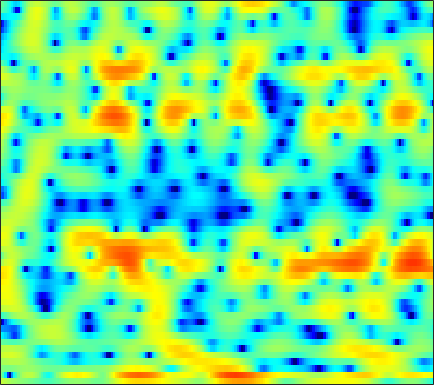

Values plotted in this chart, from the file beside it:
2.8856, 2.5828, 2.1985, 1.8487, 1.6092, 1.3165, 1.0512, 0.88253, 0.66453, 0.46747, 0.26785, 0.1045, -0.12569, -0.39027, -0.61244, -0.92688, -1.2585, -1.5092, -1.8294, -2.1163, -2.3322, -2.3831, -2.3626, -2.2124
-0.1578, -2.328, -6.519, -14.56, -22.76, -10.05, -5.001, -2.717, -0.6301, 0.7747, 1.698, 2.154, 2.478, 2.521, 2.383, 1.961, 1.268, 0.5653, -0.625, -2.074, -3.623, -4.564, -4.898, -3.934
0.08685, -0.04995, -0.1896, -0.2463, -0.2251, -0.107, 0.09122, 0.2736, 0.5199, 0.7427, 0.9079, 0.9823, 1.014, 0.9691, 0.8806, 0.7095, 0.4828, 0.287, 0.009121, -0.2656, -0.5145, -0.6669, -0.8192, -0.9053
1.278, 1.542, 1.809, 1.997, 2.093, 2.158, 2.164, 2.126, 2.019, 1.848, 1.606, 1.374, 1.014, 0.5983, 0.2602, -0.2136, -0.682, -1.025, -1.436, -1.786, -2.071, -2.245, -2.444, -2.627
2.885, 3.135, 3.372, 3.515, 3.559, 3.532, 3.405, 3.235, 2.908, 2.456, 1.857, 1.296, 0.3752, -0.7741, -1.82, -3.497, -5.52, -7.228, -9.356, -10.15, -9.107, -7.828, -6.217, -4.985
2.157, 2.277, 2.377, 2.42, 2.419, 2.366, 2.264, 2.149, 1.938, 1.639, 1.243, 0.8648, 0.2267, -0.5936, -1.34, -2.512, -3.833, -4.824, -5.848, -6.095, -5.448, -4.628, -3.451, -2.415
-1.27, -1.425, -1.673, -1.936, -2.112, -2.272, -2.288, -2.204, -1.962, -1.62, -1.238, -0.9625, -0.6411, -0.3875, -0.2452, -0.1005, 0.005998, 0.08347, 0.2139, 0.3923, 0.6194, 0.8111, 1.08, 1.339
-5.653, -6.279, -7.361, -8.822, -10.23, -12.49, -14.17, -13.62, -10.91, -8.005, -5.625, -4.168, -2.588, -1.333, -0.5624, 0.2746, 0.9421, 1.357, 1.815, 2.186, 2.486, 2.663, 2.837, 2.945
-10.12, -10.42, -10.7, -11.08, -11.5, -12.18, -12.42, -11.78, -9.867, -7.525, -5.356, -3.946, -2.363, -1.092, -0.3057, 0.5494, 1.221, 1.629, 2.067, 2.401, 2.655, 2.804, 2.945, 3.016
-26.7, -17.25, -11.94, -8.954, -7.398, -5.873, -4.683, -3.886, -2.895, -1.971, -1.124, -0.5585, 0.07841, 0.5748, 0.8512, 1.107, 1.267, 1.342, 1.398, 1.446, 1.516, 1.593, 1.73, 1.885
-3.168, -2.775, -2.004, -1.119, -0.4634, 0.3151, 0.9583, 1.338, 1.708, 1.929, 1.99, 1.938, 1.721, 1.329, 0.9256, 0.2483, -0.5717, -1.245, -2.162, -2.946, -3.419, -3.44, -2.988, -2.171
2.276, 2.542, 2.869, 3.156, 3.313, 3.444, 3.467, 3.392, 3.146, 2.727, 2.111, 1.503, 0.4742, -0.7935, -1.917, -3.688, -5.811, -7.696, -10.73, -14.89, -22.31, -27.18, -16.84, -11.32
3.891, 4.132, 4.34, 4.423, 4.391, 4.224, 3.901, 3.548, 2.916, 2.076, 1.006, 0.03338, -1.523, -3.43, -5.138, -7.843, -11.12, -13.98, -18.1, -20.82, -20.38, -18.7, -15.82, -12.81
4.509, 4.698, 4.809, 4.754, 4.614, 4.289, 3.787, 3.3, 2.503, 1.52, 0.3417, -0.6759, -2.247, -4.081, -5.652, -8.008, -10.72, -12.99, -15.89, -17.32, -16.36, -14.87, -12.81, -10.85
4.929, 5.022, 4.999, 4.799, 4.545, 4.063, 3.432, 2.868, 1.991, 0.9907, -0.1177, -1.014, -2.28, -3.616, -4.637, -5.99, -7.263, -8.108, -9.011, -9.549, -9.689, -9.555, -9.143, -8.546
5.738, 5.683, 5.456, 5.063, 4.65, 3.951, 3.105, 2.369, 1.288, 0.1322, -1.062, -1.955, -3.082, -4.128, -4.883, -5.849, -6.733, -7.335, -8.087, -8.646, -8.974, -9.037, -8.82, -8.395
6.684, 6.5, 6.118, 5.563, 5.001, 4.038, 2.792, 1.67, -0.0548, -1.992, -3.93, -5.189, -6.295, -6.814, -7.021, -7.353, -8.011, -8.768, -10.13, -11.95, -13.66, -14, -12.67, -10.55
6.1, 6.079, 5.933, 5.583, 5.136, 4.21, 2.824, 1.446, -1.037, -4.611, -10.35, -19.11, -19.14, -11.29, -8.922, -7.446, -7.248, -7.713, -9.005, -11.32, -14.15, -15.06, -12.4, -9.04
1.114, 2.247, 3.326, 3.862, 3.952, 3.694, 3.034, 2.274, 0.9606, -0.5859, -2.085, -3.025, -3.708, -3.808, -3.738, -3.703, -3.773, -3.995, -4.465, -4.932, -5.207, -5.17, -4.819, -4.093
-1.755, -0.03211, 1.554, 2.496, 2.855, 2.995, 2.814, 2.508, 1.983, 1.369, 0.76, 0.3224, -0.2177, -0.6722, -0.9932, -1.462, -1.967, -2.42, -3.139, -3.906, -4.698, -5.193, -5.615, -5.479
2.014, 2.417, 2.813, 3.022, 3.019, 2.787, 2.353, 1.965, 1.411, 0.9046, 0.4847, 0.2675, 0.05549, -0.1761, -0.3758, -0.756, -1.374, -1.977, -3.054, -4.597, -6.834, -9.214, -14.2, -21.12
3.961, 4.072, 3.998, 3.612, 3.109, 2.103, 0.7106, -0.5661, -2.413, -3.758, -3.876, -3.225, -2.133, -1.262, -0.8671, -0.6738, -0.8953, -1.279, -2.097, -3.22, -4.595, -5.679, -6.894, -7.3
4.457, 4.604, 4.51, 4.016, 3.35, 2.003, -0.06093, -2.278, -6.602, -12.75, -10.53, -6.666, -3.475, -1.647, -0.883, -0.4276, -0.4582, -0.7873, -1.511, -2.451, -3.495, -4.245, -4.974, -5.115
3.635, 3.952, 4.094, 3.951, 3.648, 3.011, 2.15, 1.427, 0.4709, -0.2074, -0.4563, -0.3792, -0.1316, 0.05757, 0.07827, -0.1598, -0.7251, -1.391, -2.63, -4.368, -6.678, -8.939, -12.82, -15.89
2.409, 2.781, 3.094, 3.238, 3.242, 3.13, 2.923, 2.721, 2.422, 2.132, 1.854, 1.636, 1.327, 0.9282, 0.5435, -0.1268, -1.032, -1.864, -3.253, -4.997, -7.116, -8.935, -11.43, -12.84
1.455, 1.762, 2.119, 2.401, 2.572, 2.739, 2.836, 2.859, 2.837, 2.732, 2.55, 2.353, 1.999, 1.531, 1.086, 0.3686, -0.5131, -1.277, -2.434, -3.707, -5.067, -6.073, -7.295, -8.26
0.1577, 0.3993, 0.7933, 1.242, 1.593, 2.051, 2.457, 2.713, 2.965, 3.1, 3.106, 3.026, 2.787, 2.4, 2.009, 1.351, 0.539, -0.1789, -1.258, -2.476, -3.816, -4.893, -6.42, -8.065
-2.967, -2.779, -2.154, -1.19, -0.3762, 0.6994, 1.671, 2.294, 2.955, 3.429, 3.701, 3.774, 3.703, 3.435, 3.112, 2.511, 1.73, 1.026, -0.06694, -1.331, -2.769, -3.983, -5.822, -8.024
-12.38, -13.17, -9.882, -6.024, -3.715, -1.314, 0.511, 1.584, 2.69, 3.484, 4.001, 4.213, 4.287, 4.12, 3.844, 3.272, 2.478, 1.747, 0.5988, -0.7177, -2.159, -3.294, -4.815, -6.325
-10.89, -10.99, -8.906, -5.934, -3.926, -1.674, 0.1142, 1.195, 2.361, 3.236, 3.847, 4.145, 4.315, 4.225, 3.981, 3.41, 2.534, 1.675, 0.2515, -1.489, -3.446, -4.932, -6.592, -7.435
-5.676, -5.034, -4.035, -2.932, -2.072, -0.9571, 0.0958, 0.8335, 1.749, 2.557, 3.229, 3.625, 3.966, 4.06, 3.94, 3.497, 2.683, 1.79, 0.1503, -2.15, -5.483, -9.191, -18.97, -19.85
-4.534, -3.797, -3.14, -2.762, -2.578, -2.405, -2.15, -1.791, -1.038, -0.02296, 1.084, 1.846, 2.694, 3.266, 3.491, 3.493, 3.157, 2.665, 1.692, 0.3781, -1.211, -2.436, -3.74, -4.136
-2.957, -2.901, -3.234, -4.048, -5.064, -7.079, -9.843, -11.39, -9.663, -5.943, -2.879, -1.114, 0.6698, 1.93, 2.596, 3.147, 3.37, 3.343, 3.084, 2.63, 2.057, 1.603, 1.02, 0.5469
-0.9867, -1.464, -2.353, -3.604, -4.864, -6.984, -9.442, -10.63, -9.432, -6.454, -3.708, -2.016, -0.1988, 1.188, 1.982, 2.764, 3.251, 3.447, 3.519, 3.383, 3.081, 2.75, 2.194, 1.502
0.5093, -0.1032, -1.011, -2.012, -2.756, -3.658, -4.26, -4.391, -4.11, -3.317, -2.22, -1.315, -0.1222, 0.94, 1.623, 2.361, 2.896, 3.16, 3.334, 3.306, 3.071, 2.757, 2.154, 1.294
1.454, 0.7195, -0.4168, -1.698, -2.692, -3.941, -4.835, -5.099, -4.785, -3.889, -2.702, -1.757, -0.5673, 0.488, 1.171, 1.918, 2.487, 2.794, 3.033, 3.095, 2.966, 2.747, 2.262, 1.557
2.191, 1.339, -0.1629, -2.189, -4.176, -7.76, -12.98, -16.06, -11.82, -7.521, -4.63, -3.06, -1.475, -0.268, 0.4367, 1.185, 1.739, 2.054, 2.361, 2.535, 2.588, 2.538, 2.345, 2.013
3.236, 2.558, 1.291, -0.3939, -1.946, -4.334, -6.622, -7.532, -6.946, -5.394, -3.861, -2.93, -1.963, -1.272, -0.8804, -0.4792, -0.1478, 0.07736, 0.3941, 0.6996, 0.9766, 1.138, 1.296, 1.349
4.814, 4.394, 3.616, 2.642, 1.805, 0.6777, -0.3602, -1.003, -1.625, -1.995, -2.261, -2.427, -2.674, -3.036, -3.362, -3.842, -4.165, -4.168, -3.789, -3.033, -2.223, -1.679, -1.138, -0.7968
6.319, 6.009, 5.444, 4.687, 4.003, 2.966, 1.799, 0.8765, -0.4302, -1.674, -2.85, -3.642, -4.656, -5.806, -6.972, -9.411, -13.35, -16.41, -13.23, -8.583, -5.797, -4.528, -3.764, -3.784
6.549, 6.351, 5.946, 5.314, 4.681, 3.535, 2.013, 0.551, -1.849, -4.855, -7.908, -9.128, -8.844, -7.929, -7.711, -8.132, -9.059, -9.341, -8.233, -6.165, -4.387, -3.602, -3.358, -4.163
3.556, 3.791, 3.941, 3.826, 3.501, 2.694, 1.383, -0.00643, -2.534, -6.103, -10.73, -12.45, -9.758, -6.845, -5.388, -4.118, -3.306, -2.76, -2.084, -1.436, -0.8934, -0.6423, -0.4968, -0.6493
-3.054, -1.418, 0.08586, 0.9446, 1.217, 1.199, 0.775, 0.254, -0.6589, -1.666, -2.471, -2.789, -2.807, -2.458, -2.083, -1.566, -1.058, -0.7216, -0.3068, 0.03795, 0.3012, 0.4595, 0.6006, 0.7053
-4.702, -2.969, -1.304, -0.2349, 0.2762, 0.631, 0.7058, 0.6202, 0.3909, 0.08985, -0.198, -0.3764, -0.4991, -0.5223, -0.4866, -0.371, -0.2092, -0.09797, 0.0412, 0.1553, 0.2319, 0.271, 0.2745, 0.2756
-0.6858, -0.2426, 0.3344, 0.7909, 1.041, 1.223, 1.267, 1.215, 1.067, 0.8679, 0.6168, 0.416, 0.1659, -0.03685, -0.1412, -0.2102, -0.2312, -0.2084, -0.1839, -0.1922, -0.2728, -0.4106, -0.6662, -1.007
2.349, 2.355, 2.356, 2.332, 2.274, 2.17, 2.011, 1.863, 1.599, 1.254, 0.8207, 0.4458, -0.1293, -0.6901, -1.025, -1.278, -1.252, -1.074, -0.7727, -0.5704, -0.6096, -0.8633, -1.544, -2.701
4.053, 3.799, 3.37, 2.887, 2.522, 2.104, 1.791, 1.625, 1.422, 1.089, 0.5134, -0.1685, -1.513, -3.432, -5.09, -6.482, -5.368, -3.716, -1.74, -0.426, 0.1935, 0.2248, -0.3974, -1.865
2.53, 1.989, 0.9695, -0.4108, -1.577, -2.997, -3.474, -3.062, -2.045, -1.204, -0.9472, -1.24, -2.39, -4.641, -7.259, -10.51, -7.6, -4.474, -1.473, 0.4055, 1.468, 1.864, 1.953, 1.681
-1.793, -2.3, -3.513, -5.695, -8.382, -15.19, -20.64, -12.16, -6.829, -3.986, -2.398, -1.747, -1.369, -1.341, -1.39, -1.293, -0.798, -0.2728, 0.5421, 1.256, 1.776, 2.009, 2.183, 2.231
-5.064, -4.819, -4.838, -5.201, -5.575, -5.922, -5.655, -4.95, -3.605, -2.248, -1.098, -0.4003, 0.2905, 0.7651, 1.027, 1.31, 1.525, 1.646, 1.738, 1.737, 1.638, 1.492, 1.251, 0.9955
-6.796, -5.809, -4.794, -3.965, -3.412, -2.713, -1.972, -1.375, -0.5407, 0.3075, 1.079, 1.581, 2.133, 2.534, 2.737, 2.869, 2.823, 2.694, 2.344, 1.791, 1.008, 0.286, -0.8676, -2.092
-7.694, -6.518, -5.103, -3.832, -2.956, -1.861, -0.8402, -0.1161, 0.776, 1.58, 2.286, 2.726, 3.2, 3.52, 3.646, 3.641, 3.439, 3.133, 2.503, 1.564, 0.235, -1.093, -3.496, -7.06
-9.272, -8.25, -6.733, -5.189, -4.072, -2.673, -1.398, -0.5259, 0.5199, 1.418, 2.184, 2.67, 3.172, 3.506, 3.634, 3.637, 3.435, 3.119, 2.489, 1.586, 0.3901, -0.7235, -2.484, -4.476
-14.41, -12.69, -9.993, -7.552, -5.981, -4.178, -2.659, -1.674, -0.4989, 0.5441, 1.437, 2.018, 2.649, 3.106, 3.325, 3.446, 3.342, 3.128, 2.643, 1.956, 1.09, 0.358, -0.6602, -1.625
-19.16, -14.9, -10.78, -8.094, -6.6, -5.029, -3.741, -2.861, -1.717, -0.579, 0.5223, 1.282, 2.186, 2.899, 3.289, 3.59, 3.634, 3.51, 3.118, 2.489, 1.649, 0.9051, -0.1697, -1.236
-6.329, -6.245, -5.93, -5.598, -5.455, -5.485, -5.53, -5.31, -4.405, -2.844, -1.001, 0.3154, 1.823, 2.991, 3.634, 4.184, 4.413, 4.353, 3.993, 3.284, 2.206, 1.128, -0.7377, -3.14
-1.467, -2.029, -2.884, -3.957, -5.084, -7.345, -11.41, -17.55, -16.87, -8.187, -3.574, -1.228, 1.026, 2.601, 3.429, 4.157, 4.497, 4.51, 4.229, 3.598, 2.57, 1.507, -0.4319, -3.155
-0.6901, -1.452, -2.486, -3.614, -4.516, -5.769, -6.967, -7.455, -6.856, -5.013, -2.826, -1.351, 0.2652, 1.457, 2.096, 2.645, 2.87, 2.888, 2.7, 2.323, 1.784, 1.274, 0.5211, -0.2369
